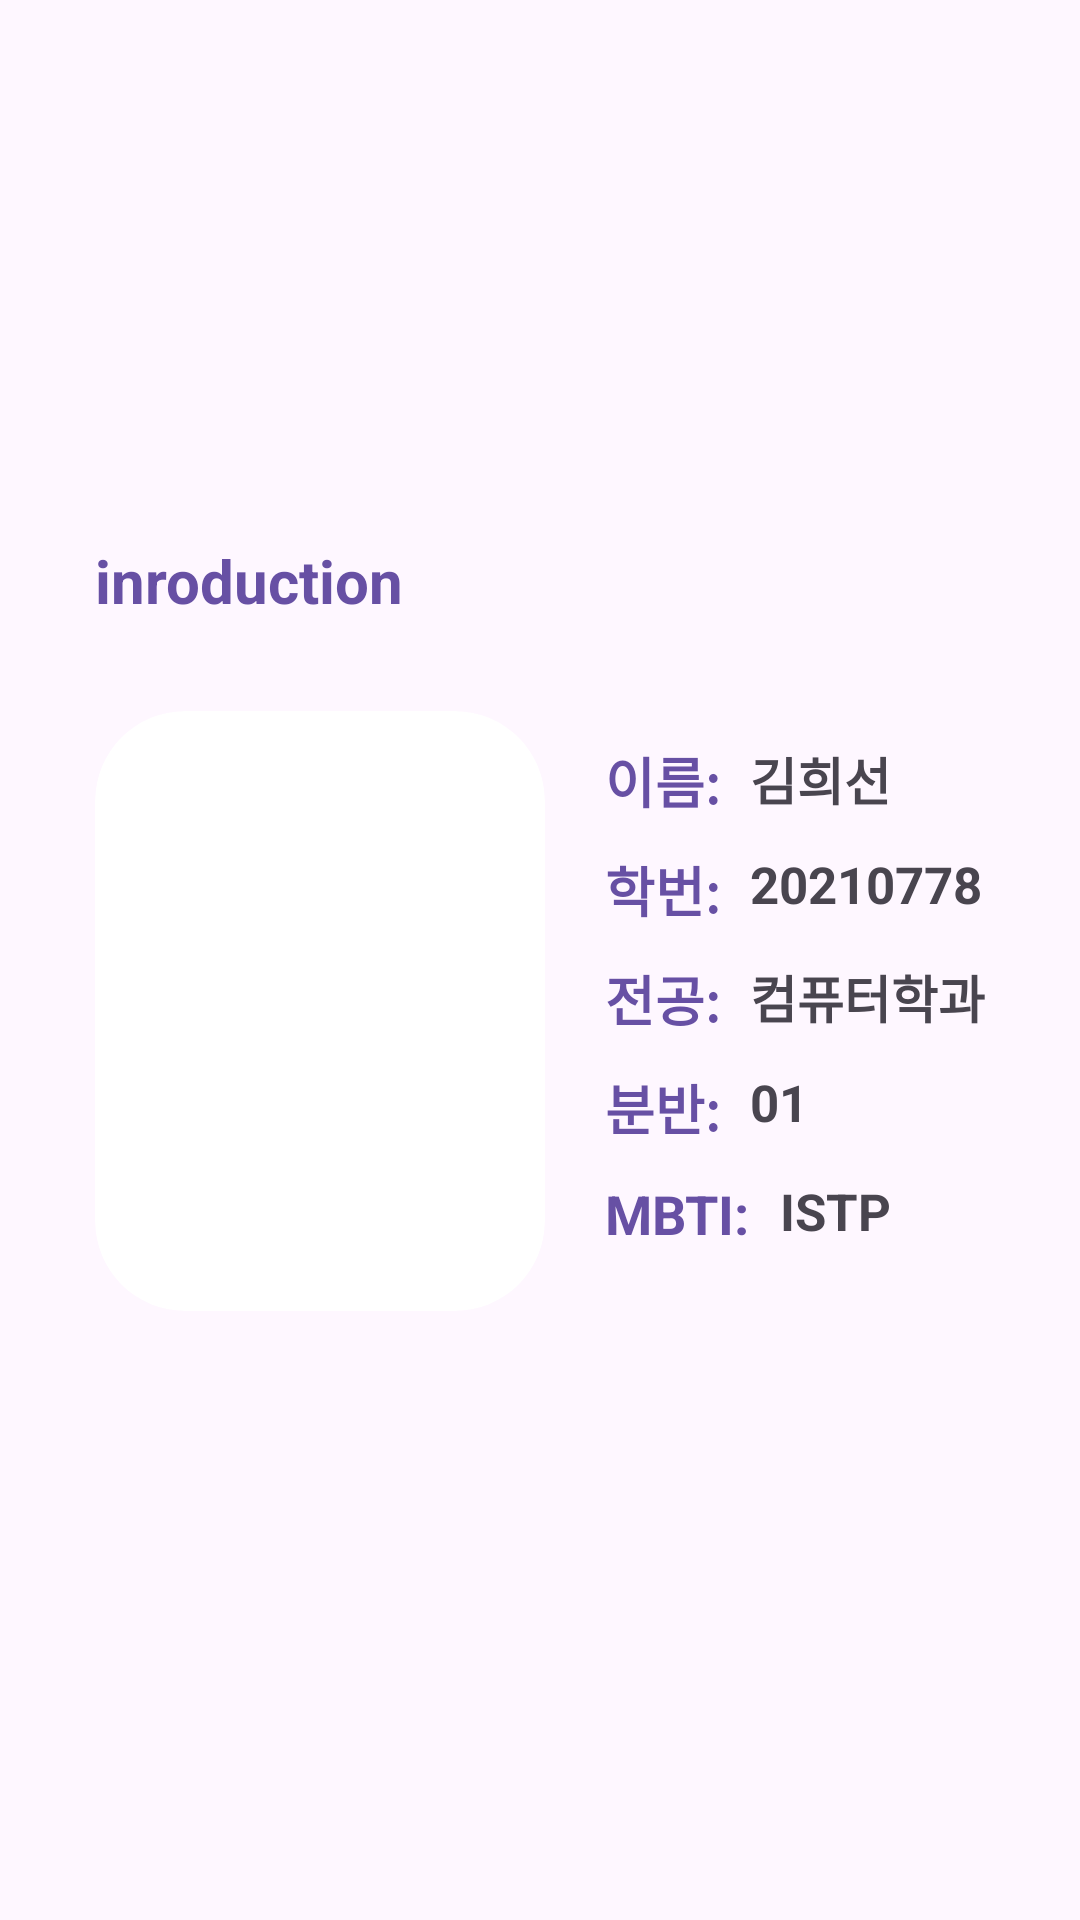

Android layout source for this screen:
<!-- AndroidManifest.xml: application theme Theme.FinalReport_01_20210778 -->
<!-- res/layout/activity_introduce.xml -->
<?xml version="1.0" encoding="utf-8"?>
<androidx.constraintlayout.widget.ConstraintLayout xmlns:android="http://schemas.android.com/apk/res/android"
    android:layout_width="match_parent"
    android:layout_height="match_parent"
    xmlns:app="http://schemas.android.com/apk/res-auto">

    <androidx.constraintlayout.widget.ConstraintLayout
        android:id="@+id/introduce_container"
        android:layout_width="wrap_content"
        android:layout_height="wrap_content"
        android:layout_marginTop="180dp"
        app:layout_constraintStart_toStartOf="parent"
        app:layout_constraintEnd_toEndOf="parent"
        app:layout_constraintTop_toTopOf="parent">

        <TextView
            android:id="@+id/introduce_text"
            android:layout_width="wrap_content"
            android:layout_height="wrap_content"
            android:text="inroduction"
            android:textStyle="bold"
            android:textSize="20sp"
            android:textColor="@color/purple"
            app:layout_constraintTop_toTopOf="parent"
            app:layout_constraintStart_toStartOf="parent"
            />

    <androidx.cardview.widget.CardView
        android:id="@+id/introduce_car_img"
        android:layout_width="150dp"
        android:layout_height="200dp"
        app:cardCornerRadius="30dp"
        android:layout_marginTop="30dp"
        app:cardElevation="0dp"
        app:layout_constraintStart_toStartOf="parent"

        app:layout_constraintTop_toBottomOf="@id/introduce_text">

        <ImageView
            android:id="@+id/item_rv_img_iv"
            android:layout_width="match_parent"
            android:layout_height="match_parent"
            android:scaleType="fitCenter"
            android:src="@drawable/me"
            app:layout_constraintStart_toStartOf="parent"
            app:layout_constraintTop_toTopOf="parent" />

    </androidx.cardview.widget.CardView>
        <TextView
            android:id="@+id/introduce_nametext"
            android:layout_width="wrap_content"
            android:layout_height="wrap_content"
            android:text="이름:"
            android:textStyle="bold"
            android:textColor="@color/purple"
            android:textSize="18sp"
            android:layout_marginTop="10dp"
            android:layout_marginStart="20dp"
            app:layout_constraintStart_toEndOf="@id/introduce_car_img"
            app:layout_constraintTop_toTopOf="@id/introduce_car_img"/>
    <TextView
        android:id="@+id/introduce_name"
        android:layout_width="wrap_content"
        android:layout_height="wrap_content"
        android:text="김희선"
        android:textStyle="bold"
        android:textSize="17sp"
        android:layout_marginStart="10dp"

        app:layout_constraintStart_toEndOf="@id/introduce_nametext"
        app:layout_constraintTop_toTopOf="@id/introduce_nametext"/>
        <TextView
            android:id="@+id/introduce_studentNumtext"
            android:layout_width="wrap_content"
            android:layout_height="wrap_content"
            android:text="학번:"
            android:textStyle="bold"
            android:textColor="@color/purple"
            android:textSize="18sp"
            android:layout_marginTop="10dp"
            android:layout_marginStart="20dp"
            app:layout_constraintStart_toEndOf="@id/introduce_car_img"
            app:layout_constraintTop_toBottomOf="@id/introduce_nametext"/>
        <TextView
            android:id="@+id/introduce_studentNum"
            android:layout_width="wrap_content"
            android:layout_height="wrap_content"
            android:text="20210778"
            android:textStyle="bold"
            android:textSize="17sp"
            android:layout_marginStart="10dp"
            app:layout_constraintStart_toEndOf="@id/introduce_studentNumtext"
            app:layout_constraintTop_toTopOf="@id/introduce_studentNumtext"/>
        <TextView
            android:id="@+id/introduce_majortext"
            android:layout_width="wrap_content"
            android:layout_height="wrap_content"
            android:text="전공:"
            android:textStyle="bold"
            android:textColor="@color/purple"
            android:textSize="18sp"
            android:layout_marginTop="10dp"
            android:layout_marginStart="20dp"
            app:layout_constraintStart_toEndOf="@id/introduce_car_img"
            app:layout_constraintTop_toBottomOf="@id/introduce_studentNumtext"/>
        <TextView
            android:id="@+id/introduce_major"
            android:layout_width="wrap_content"
            android:layout_height="wrap_content"
            android:text="컴퓨터학과"
            android:textStyle="bold"
            android:textSize="17sp"
            android:layout_marginStart="10dp"
            app:layout_constraintStart_toEndOf="@id/introduce_majortext"
            app:layout_constraintTop_toTopOf="@id/introduce_majortext"/>
        <TextView
            android:id="@+id/introduce_divisiontext"
            android:layout_width="wrap_content"
            android:layout_height="wrap_content"
            android:text="분반:"
            android:textStyle="bold"
            android:textColor="@color/purple"
            android:textSize="18sp"
            android:layout_marginTop="10dp"
            android:layout_marginStart="20dp"
            app:layout_constraintStart_toEndOf="@id/introduce_car_img"
            app:layout_constraintTop_toBottomOf="@id/introduce_majortext"/>
        <TextView
            android:id="@+id/introduce_division"
            android:layout_width="wrap_content"
            android:layout_height="wrap_content"
            android:text="01"
            android:textStyle="bold"
            android:textSize="17sp"
            android:layout_marginStart="10dp"
            app:layout_constraintStart_toEndOf="@id/introduce_divisiontext"
            app:layout_constraintTop_toTopOf="@id/introduce_divisiontext"/>
        <TextView
            android:id="@+id/introduce_MBTItext"
            android:layout_width="wrap_content"
            android:layout_height="wrap_content"
            android:text="MBTI:"
            android:textStyle="bold"
            android:textColor="@color/purple"
            android:textSize="18sp"
            android:layout_marginTop="10dp"
            android:layout_marginStart="20dp"
            app:layout_constraintStart_toEndOf="@id/introduce_car_img"
            app:layout_constraintTop_toBottomOf="@id/introduce_divisiontext"/>
        <TextView
            android:id="@+id/introduce_MBTI"
            android:layout_width="wrap_content"
            android:layout_height="wrap_content"
            android:text="ISTP"
            android:textStyle="bold"
            android:textSize="17sp"
            android:layout_marginStart="10dp"
            app:layout_constraintStart_toEndOf="@id/introduce_MBTItext"
            app:layout_constraintTop_toTopOf="@id/introduce_MBTItext"/>
    </androidx.constraintlayout.widget.ConstraintLayout>
</androidx.constraintlayout.widget.ConstraintLayout>
<!-- resources referenced by this layout -->
<resources>
  <color name="purple">#6750a4</color>
  <style name="Theme.FinalReport_01_20210778" parent="Base.Theme.FinalReport_01_20210778" />
  <style name="Base.Theme.FinalReport_01_20210778" parent="Theme.Material3.DayNight">
          
          
      </style>
</resources>
